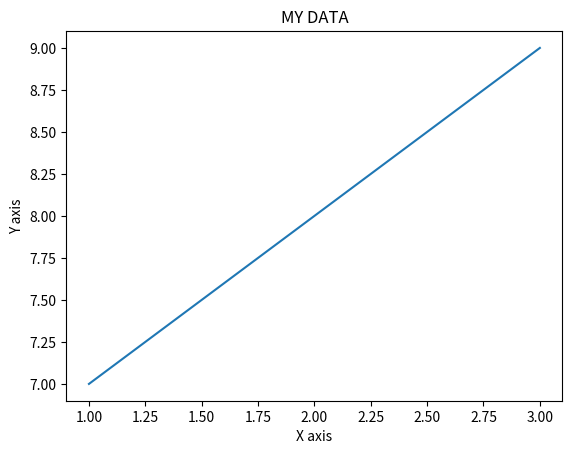

This chart was generated by the following Python code:

from matplotlib import pyplot as plt 
plt.plot([1,2,3],[7,8,9])
plt.title("MY DATA")
plt.xlabel("X axis")
plt.ylabel("Y axis")

plt.show()